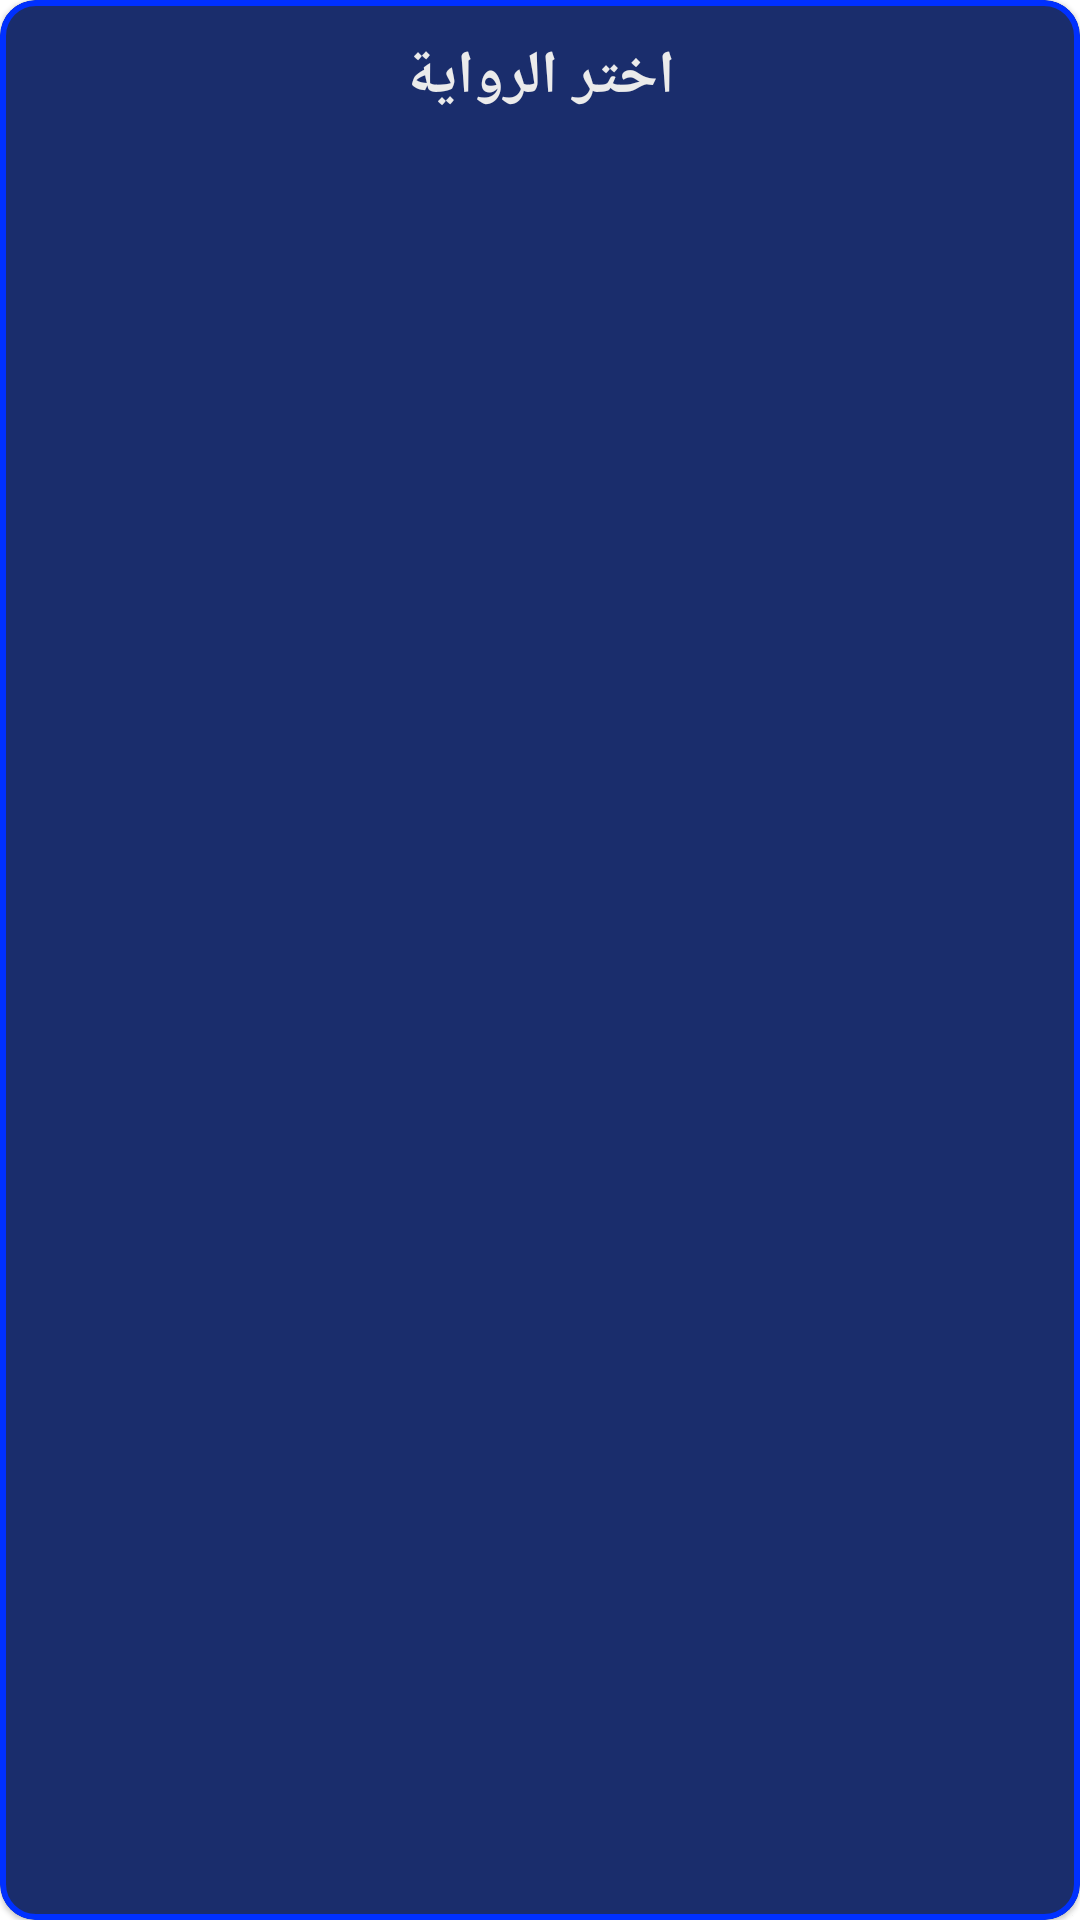

This screen was rendered from an Android layout file. Write that file and the resources it references.
<!-- AndroidManifest.xml: application theme Theme.MaterialComponents.DayNight.NoActionBar -->
<!-- res/layout/dialog_custom_recitations_list.xml -->
<?xml version="1.0" encoding="utf-8"?>
<com.google.android.material.card.MaterialCardView
    xmlns:android="http://schemas.android.com/apk/res/android"
    xmlns:app="http://schemas.android.com/apk/res-auto"
    android:layout_width="match_parent"
    android:layout_height="180dp"
    android:layout_marginBottom="12dp"
    app:cardBackgroundColor="@color/blue_tech_dark"
    app:cardCornerRadius="12dp"
    android:elevation="6dp"
    app:strokeColor="@color/electric_blue"
    app:strokeWidth="2dp">

    <LinearLayout
        android:layout_width="match_parent"
        android:layout_height="wrap_content"
        android:orientation="vertical"
        android:layout_margin="12dp"
        >
    <TextView
        android:id="@+id/dialog_title"
        android:layout_width="match_parent"
        android:layout_height="wrap_content"
        android:text="اختر الرواية"
        android:textSize="20dp"
        android:textStyle="bold"
        android:textAlignment="center"
        android:textColor="@color/white"
        android:paddingBottom="8dp"/>

    <androidx.recyclerview.widget.RecyclerView
        android:id="@+id/recitations_list_recycler_view"
        android:layout_width="match_parent"
        android:layout_height="wrap_content"
        android:layout_marginTop="8dp"/>
    </LinearLayout>

</com.google.android.material.card.MaterialCardView>
<!-- resources referenced by this layout -->
<resources>
  <color name="blue_tech_dark">#1A2D6C</color>
  <color name="electric_blue">#0030FF</color>
  <color name="white">#EBEBEB</color>
</resources>
